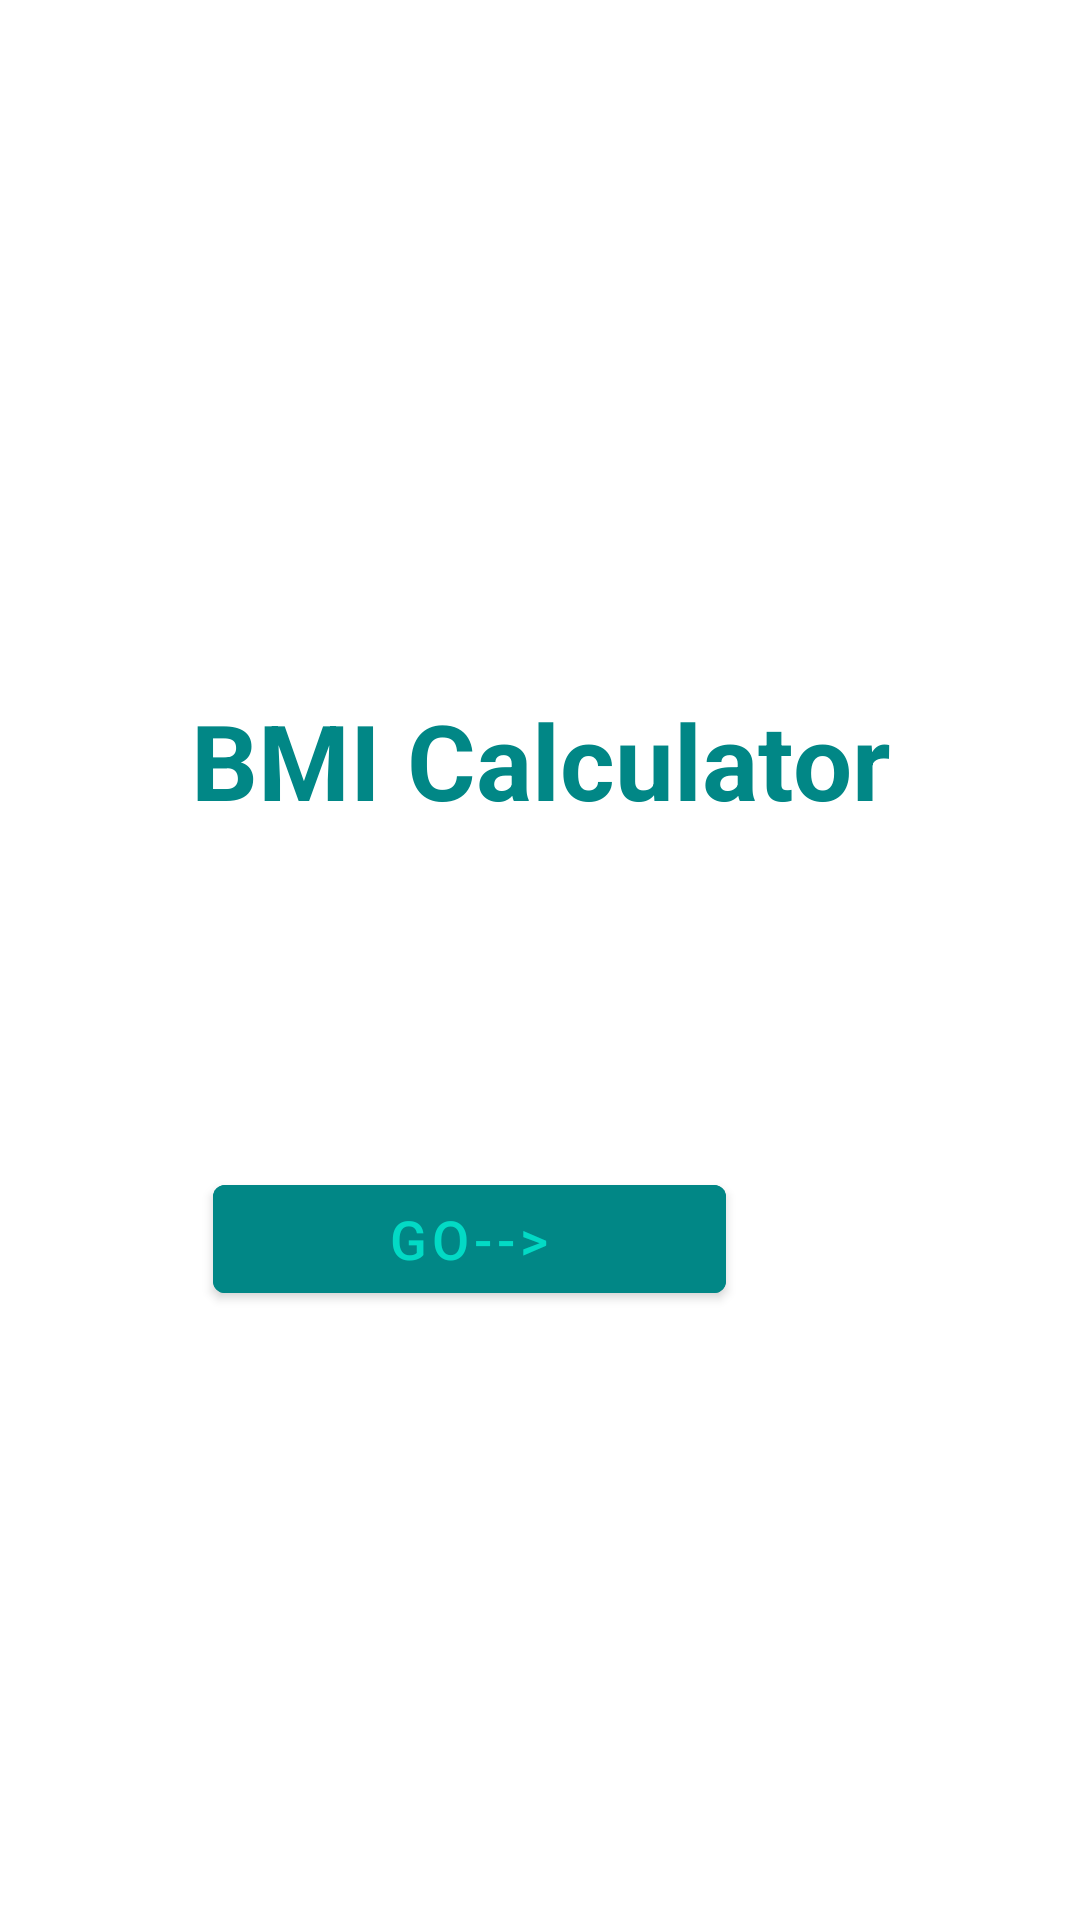

Here is an Android app screen rendered from its layout file. Give the layout XML and the strings, colors and styles it references.
<!-- AndroidManifest.xml: application theme Theme.BodyMassCalculator -->
<!-- res/layout/content_main.xml -->
<?xml version="1.0" encoding="utf-8"?>
<RelativeLayout xmlns:android="http://schemas.android.com/apk/res/android"
    xmlns:app="http://schemas.android.com/apk/res-auto"
    android:layout_width="match_parent"
    android:layout_height="match_parent"
    android:background="@drawable/backgrnd"
    app:layout_behavior="@string/appbar_scrolling_view_behavior">

    <TextView
        android:layout_width="match_parent"
        android:layout_height="wrap_content"
        android:layout_marginTop="230dp"
        android:gravity="center"
        android:text="BMI Calculator"
        android:textColor="@color/purple_500"
        android:textSize="35dp"
        android:textStyle="bold"/>

    <Button
        android:id="@+id/ButtonOne"
        android:layout_width="171dp"
        android:layout_height="wrap_content"
        android:layout_alignParentEnd="true"
        android:layout_alignParentRight="true"
        android:layout_alignParentBottom="true"
        android:layout_marginEnd="118dp"
        android:backgroundTint="@color/purple_500"
        android:layout_marginRight="118dp"
        android:onClick="ButtonOneClicked"
        android:layout_marginBottom="203dp"
        android:text="Go-->"
        android:textSize="18dp" />
</RelativeLayout>
<!-- resources referenced by this layout -->
<resources>
  <color name="purple_500">#FF018786</color>
  <style name="Theme.BodyMassCalculator" parent="Theme.MaterialComponents.DayNight.DarkActionBar">
          
          <item name="colorPrimary">@color/purple_500</item>
          <item name="colorPrimaryVariant">@color/purple_700</item>
          <item name="colorOnPrimary">@color/white</item>
          
          <item name="colorSecondary">@color/teal_200</item>
          <item name="colorSecondaryVariant">@color/teal_700</item>
          
          <item name="android:statusBarColor" tools:targetApi="l">?attr/colorPrimaryVariant</item>
          
      </style>
  <color name="purple_700">#808080</color>
  <color name="white">#FF03DAC5</color>
  <color name="teal_200">#FF03DAC5</color>
  <color name="teal_700">#FF018786</color>
</resources>
